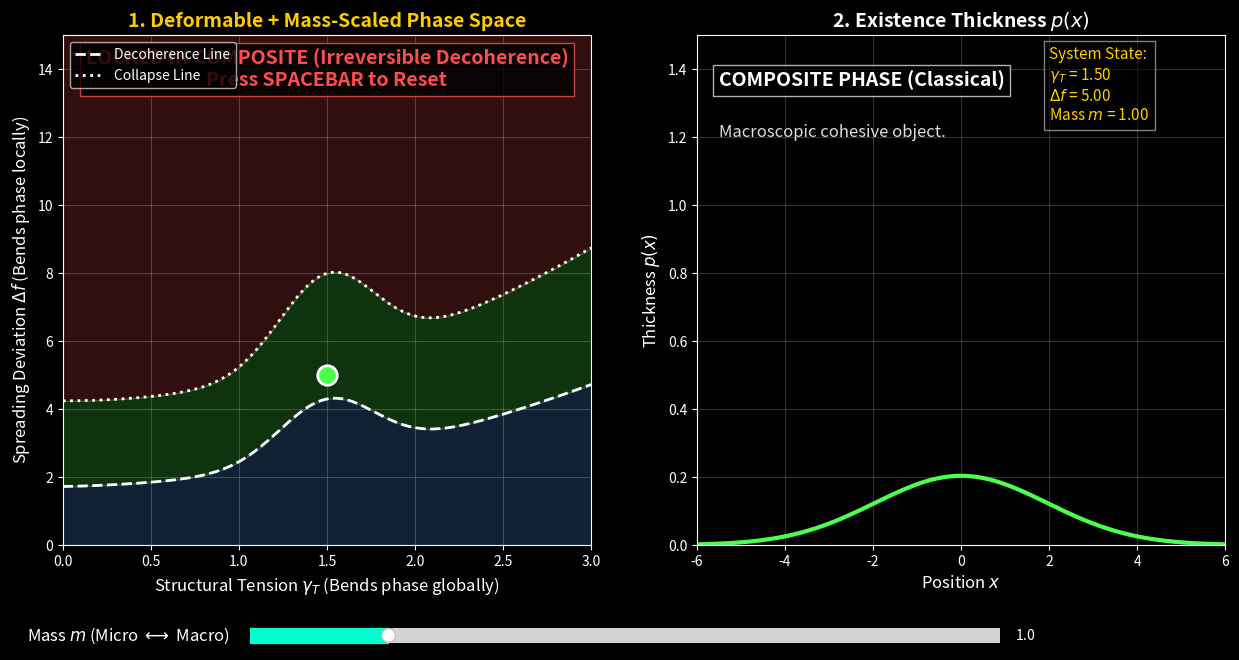

The matplotlib source for this figure:
import numpy as np
import matplotlib.pyplot as plt
from matplotlib.widgets import Slider

# ==============================================================================
# TSH Ultimate Simulator: 2D Deformation + Mass Scaling
#
# This is the final, fully-featured interactive visualization of TSH dynamics.
# It combines TWO profound theoretical effects:
# 
# 1. 2D Deformable Space (The Mouse):
#    The system's state (mouse X/Y) actively warps the phase boundaries locally, 
#    pulling the "rubber sheet" upwards to resist decoherence.
# 
# 2. Mass Dependency (The Slider):
#    The mass 'm' globally scales the entire deformed phase structure. 
#    Heavier masses drop the boundaries (macroscopic classicality).
#    Lighter masses raise the boundaries (microscopic quantum robustness).
# ==============================================================================

def get_ultimate_boundaries(g_vals, mouse_g, mouse_df, mass):
    """
    Calculates the 2D boundary curves, warped by the system state AND scaled by mass.
    """
    # 1. Base Geometric Curves
    base1 = 1.0 + 0.1 * g_vals + 0.3 * (g_vals**2)
    base2 = 2.8 + 0.0 * g_vals + 0.5 * (g_vals**2)
    
    # 2. Global Breathing (Phase space swells with structural tension)
    global_swell = 0.8 * mouse_g
    
    # 3. Local Rubber Pull (Boundaries bend locally towards the mouse's fluctuation)
    pull_strength = 0.5 + 0.25 * mouse_df
    local_warp = pull_strength * np.exp(-((g_vals - mouse_g)**2) / 0.15)
    
    # Raw deformed boundaries
    raw_c1 = base1 + global_swell * 0.6 + local_warp * 1.0
    raw_c2 = base2 + global_swell * 1.2 + local_warp * 1.5
    
    # 4. MASS EFFECT: Inverse square root scaling
    # Sinks the warped rubber sheet for large masses, raises it for small masses.
    mass_scale = 1.0 / np.sqrt(mass)
    
    df_c1 = raw_c1 * mass_scale
    df_c2 = raw_c2 * mass_scale
    
    return df_c1, df_c2

def generate_wave(mouse_df, local_c1, local_c2, mass):
    x = np.linspace(-10, 10, 800)
    
    # State Variables (Decoherence & Collapse)
    trigger1 = mouse_df - local_c1
    trigger2 = mouse_df - local_c2
    
    S1 = 1.0 / (1.0 + np.exp(-15.0 * trigger1))
    S2 = 1.0 / (1.0 + np.exp(-15.0 * trigger2))
    
    # Envelope width: explicitly narrows as mass increases (macro objects localize)
    # AND shrinks if it enters the Core phase.
    base_sigma = 2.8 / np.sqrt(mass)
    sigma = base_sigma * (1.0 - 0.3 * S1 - 0.6 * S2)
    envelope = np.exp(-x**2 / (2 * max(sigma, 0.05)**2))
    
    # Fringes (quantum interference)
    # Higher mass = higher frequency fringes (like higher momentum)
    fringe_freq = 10.0 * np.sqrt(mass)
    fringe_amp = 0.85 * (1.0 - S1)
    fringes = 1.0 + fringe_amp * np.cos(fringe_freq * x)
    
    p = envelope * fringes
    p /= np.sum(p) * (x[1] - x[0])
    
    if mouse_df < local_c1:
        color = '#4da6ff'
        name = "STABLE PHASE (Quantum)"
        desc = "Fringes alive, micro spreading."
    elif mouse_df < local_c2:
        color = '#4dff4d'
        name = "COMPOSITE PHASE (Classical)"
        desc = "Macroscopic cohesive object."
    else:
        color = '#ff4d4d'
        name = "CORE PHASE (Gravitational)"
        desc = "Extreme tension collapse."
        
    return x, p, S1, S2, color, name, desc

def main():
    print("Starting Ultimate TSH Simulator (Deformation + Mass)...")
    print("Note: Core Phase is IRREVERSIBLE! Press SPACEBAR to reset the simulation.")
    
    plt.style.use('dark_background')
    fig = plt.figure(figsize=(15, 7.5))
    fig.canvas.manager.set_window_title('TSH Ultimate Phase Simulator')
    
    # Make room for the slider
    plt.subplots_adjust(bottom=0.2)
    
    ax1 = fig.add_subplot(121)
    ax2 = fig.add_subplot(122)

    # ---------------------------------------------------------
    # UI Element: Mass Slider
    # ---------------------------------------------------------
    ax_mass = plt.axes([0.25, 0.06, 0.5, 0.04], facecolor='#222222')
    slider_mass = Slider(
        ax=ax_mass,
        label='Mass $m$ (Micro $\longleftrightarrow$ Macro)  ',
        valmin=0.1,
        valmax=5.0,
        valinit=1.0,
        color='#00ffcc'
    )
    slider_mass.label.set_color('white')
    slider_mass.label.set_fontsize(12)

    # ---------------------------------------------------------
    # Setup Ax1: Phase Diagram
    # ---------------------------------------------------------
    ax1.set_title("1. Deformable + Mass-Scaled Phase Space", fontsize=14, fontweight='bold', color='#ffcc00')
    ax1.set_xlabel("Structural Tension $\gamma_T$ (Bends phase globally)", fontsize=12)
    ax1.set_ylabel("Spreading Deviation $\Delta f$ (Bends phase locally)", fontsize=12)
    ax1.set_xlim(0, 3)
    ax1.set_ylim(0, 15)
    ax1.grid(True, alpha=0.2)
    
    g_vals = np.linspace(0, 3, 150)
    df_c1_init, df_c2_init = get_ultimate_boundaries(g_vals, 1.5, 5.0, 1.0)
    
    line_c1, = ax1.plot(g_vals, df_c1_init, 'w--', linewidth=2, label="Decoherence Line")
    line_c2, = ax1.plot(g_vals, df_c2_init, 'w:', linewidth=2, label="Collapse Line")
    
    dot, = ax1.plot([], [], 'o', color='white', markersize=14, markeredgecolor='white', markeredgewidth=2, zorder=10)
    
    ax1.legend(loc='upper left')
    
    reset_text = ax1.text(1.5, 13.5, "", fontsize=14, color='#ff4d4d', fontweight='bold', ha='center',
                          bbox=dict(facecolor='black', alpha=0.8, edgecolor='#ff4d4d'))

    # ---------------------------------------------------------
    # Setup Ax2: Waveform p(x)
    # ---------------------------------------------------------
    ax2.set_title("2. Existence Thickness $p(x)$", fontsize=14, fontweight='bold')
    ax2.set_xlabel("Position $x$", fontsize=12)
    ax2.set_ylabel("Thickness $p(x)$", fontsize=12)
    ax2.set_xlim(-6, 6)
    ax2.set_ylim(0, 1.5)
    ax2.grid(True, alpha=0.2)
    
    line_p, = ax2.plot([], [], color='#4da6ff', linewidth=3)
    
    text_state = ax2.text(-5.5, 1.35, "", fontsize=14, fontweight='bold', color='white', 
                          bbox=dict(facecolor='black', alpha=0.7, edgecolor='white'))
    text_desc = ax2.text(-5.5, 1.20, "", fontsize=12, color='#dddddd')
    text_data = ax2.text(2.0, 1.25, "", fontsize=11, color='#ffcc00', bbox=dict(facecolor='black', alpha=0.5))

    # Global tracking state
    # Tracks the strict physical irreversibility of TSH phase transitions
    state = {'mouse_g': 1.5, 'mouse_df': 5.0, 'locked_core': False, 'locked_composite': False}

    # ---------------------------------------------------------
    # Master Update Function
    # ---------------------------------------------------------
    def update(val=None):
        mass = slider_mass.val
        mouse_g = state['mouse_g']
        mouse_df = state['mouse_df']
        
        # Recalculate 2D deformed boundaries, scaled by mass
        df_c1_vals, df_c2_vals = get_ultimate_boundaries(g_vals, mouse_g, mouse_df, mass)
        
        # Get local thresholds EXACTLY under the mouse
        local_c1, local_c2 = get_ultimate_boundaries(np.array([mouse_g]), mouse_g, mouse_df, mass)
        local_c1, local_c2 = local_c1[0], local_c2[0]
        
        # --- TSH Phase Irreversibility Logic ---
        # TSH Theory: Transitions to Composite and Core are one-way (decoherence/collapse).
        if mouse_df >= local_c2:
            state['locked_core'] = True
            state['locked_composite'] = True
        elif mouse_df >= local_c1:
            state['locked_composite'] = True
            
        if state['locked_core']:
            # Core phase is a terminal state; it cannot return below c2.
            mouse_df = max(mouse_df, local_c2)
            state['mouse_df'] = mouse_df
            reset_text.set_text("LOCKED IN CORE PHASE (Terminal State)\nPress SPACEBAR to Reset")
        elif state['locked_composite']:
            # Composite に入った後は c1 より下に戻れないだけでよい
            mouse_df = max(mouse_df, local_c1)
            state['mouse_df'] = mouse_df
            reset_text.set_text("LOCKED IN COMPOSITE (Irreversible Decoherence)\nPress SPACEBAR to Reset")
        else:
            reset_text.set_text("")
            
        # Regenerate wave
        x, p, S1, S2, color, name, desc = generate_wave(mouse_df, local_c1, local_c2, mass)
        
        # --- Apply Visuals to Ax1 ---
        line_c1.set_ydata(df_c1_vals)
        line_c2.set_ydata(df_c2_vals)
        
        for coll in list(ax1.collections):
            coll.remove()
            
        ax1.fill_between(g_vals, df_c2_vals, 15.0, color='#ff4d4d', alpha=0.2)
        ax1.fill_between(g_vals, df_c1_vals, df_c2_vals, color='#4dff4d', alpha=0.2)
        ax1.fill_between(g_vals, 0, df_c1_vals, color='#4da6ff', alpha=0.2)
        
        dot.set_data([mouse_g], [mouse_df])
        dot.set_markerfacecolor(color)
        
        # --- Apply Visuals to Ax2 ---
        line_p.set_data(x, p)
        line_p.set_color(color)
        
        text_state.set_text(name)
        text_desc.set_text(desc)
        text_data.set_text(f"System State:\n$\gamma_T$ = {mouse_g:.2f}\n$\Delta f$ = {mouse_df:.2f}\nMass $m$ = {mass:.2f}")
        
        fig.canvas.draw_idle()

    # Bind events
    slider_mass.on_changed(update)
    
    def on_mouse_move(event):
        # Ignore mouse movements if we are locked in the terminal Core phase
        if event.inaxes == ax1 and not state['locked_core']:
            state['mouse_g'] = event.xdata
            state['mouse_df'] = event.ydata
            update()

    fig.canvas.mpl_connect('motion_notify_event', on_mouse_move)
    
    def on_key(event):
        # UI rescue mechanism: Spacebar resets the simulation
        if event.key == ' ':
            state['mouse_g'] = 1.5
            state['mouse_df'] = 1.0  # Reset to a safe Stable state
            state['locked_core'] = False
            state['locked_composite'] = False
            update()
            
    fig.canvas.mpl_connect('key_press_event', on_key)
    
    # Initial draw
    update()
    
    plt.show()

if __name__ == "__main__":
    main()
